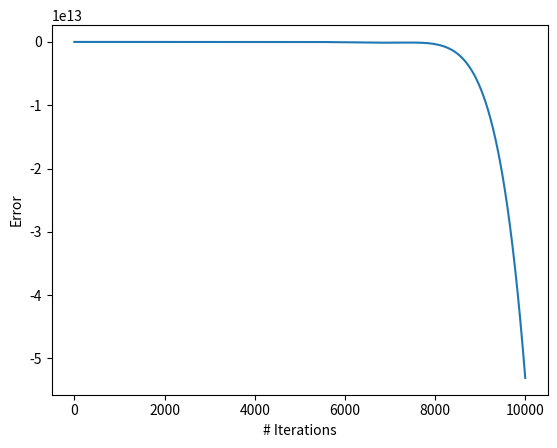

Python code for this plot:
#!/usr/bin/env python3
# -*- coding: utf-8 -*-
"""
Created on Tue Jul 10 11:14:23 2018

[redacted]
"""

import numpy as np
import matplotlib.pyplot as plt

def _costf(x, w, **kwargs): # RSLVQ cost function
    d = (x - w)[np.newaxis].T 
    d = d.T.dot(d)
    return -d / (2 * 0.5) # sigma = 0.5

def adadelta(x1, training_data, decay_rate=0.9, epsilon=1e-8, n_steps=10000):
    """Adadelta Gradient Optimization Algorithm based on [Zeiler, 2012]
    Parameters
    ----------
    x1 : array-like
        Weight-matrix which will be optimized
    decay_rate : int, optional (default=0.9)
        Represents the Decay Rate which determines 
        the step length of each iteration.
    e : int, optional (default=1e-8)
        A constant factor which prevents dviding by zero
    n_steps : int, optional (default=10000)
        Number of updates
    """
    x = np.asarray(x1)
    errors = np.zeros(n_steps)
    for proto in x:
        print(proto)
        # Initialize accumulation variables
        squared_mean_gradient = np.zeros_like(proto)
        squared_mean_step = np.zeros_like(proto)
        steps = np.zeros((n_steps, proto.shape[0])) 
        for i in range(n_steps): # Loop over number of updates
            # Compute gradient
            gradient = np.gradient(proto)
            
            # Accumulate gradient
            squared_mean_gradient = decay_rate * squared_mean_gradient + \
                                    (1 - decay_rate) * gradient ** 2 
            
            # Compute update/step
            steps[i] = (-((squared_mean_step + epsilon) / \
                         (squared_mean_gradient + epsilon)) ** 0.5) * gradient
            
            # Accumulate updates
            squared_mean_step = decay_rate * squared_mean_step + (1 - decay_rate) * steps[i] ** 2
            
            # TODO: Update weights according to costfunction (should do this in Adadelta)
            # TODO: Handle Batch_Size
            # Apply update
            proto = proto + steps[i]
            
            # Calculate Error
            errors[i] = _costf(x=training_data, w=proto) # _optfun should be the correct choice
         
#    plt.plot(steps)    
#    plt.ylabel('Absolute Step')
#    plt.xlabel('Iteration number')
#    plt.show()
    
    plt.plot(errors)
    plt.ylabel('Error')
    plt.xlabel('# Iterations')
    plt.show()
    

# Execute Adadelta
x = adadelta(x1=[[0.954, 0.392, 0.376, 0.777, 0.951, 22.0], 
                 [0.154, 0.192, 0.276, 0.977, 0.951, 22.0]], 
             training_data=[1.5, 0.5, 1.376, 5.78, 0.951, 22.0], 
             n_steps=10000, decay_rate=0.9)

"""
    def _optgrad(self, variables, training_data, label_equals_prototype,
                 random_state):
        n_data, n_dim = training_data.shape
        nb_prototypes = self.c_w_.size
        prototypes = variables.reshape(nb_prototypes, n_dim)

        g = np.zeros(prototypes.shape)
        for i in range(n_data):
            xi = training_data[i]
            c_xi = label_equals_prototype[i]
            for j in range(prototypes.shape[0]):
                d = (xi - prototypes[j])
                c = 1 / self.sigma
                if self.c_w_[j] == c_xi:
                    g[j] += c * (self._p(j, xi, prototypes=prototypes, y=c_xi) -
                                 self._p(j, xi, prototypes=prototypes)) * d
                else:
                    g[j] -= c * self._p(j, xi, prototypes=prototypes) * d
        g /= n_data
        g *= -(1 + 0.0001 * random_state.rand(*g.shape) - 0.5)
        return g.ravel()
"""